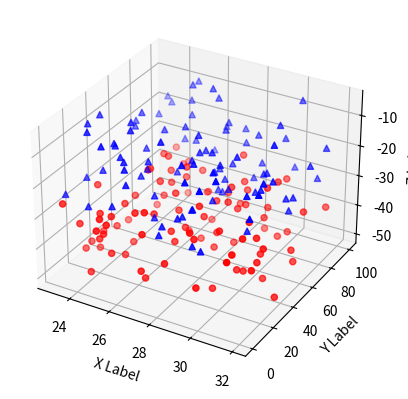

The script that saved this image:
'''
==============
3D scatterplot
==============

Demonstration of a basic scatterplot in 3D.
'''

from mpl_toolkits.mplot3d import Axes3D
import matplotlib.pyplot as plt
import numpy as np


def randrange(n, vmin, vmax):    return (vmax - vmin)*np.random.rand(n) + vmin

fig = plt.figure()
ax = fig.add_subplot(111, projection='3d')

n = 100

# For each set of style and range settings, plot n random points in the box
# defined by x in [23, 32], y in [0, 100], z in [zlow, zhigh].
for c, m, zlow, zhigh in [('r', 'o', -50, -25), ('b', '^', -30, -5)]:
    xs = randrange(n, 23, 32)
    ys = randrange(n, 0, 100)
    zs = randrange(n, zlow, zhigh)
    ax.scatter(xs, ys, zs, c=c, marker=m)

ax.set_xlabel('X Label')
ax.set_ylabel('Y Label')
ax.set_zlabel('Z Label')

plt.show()
